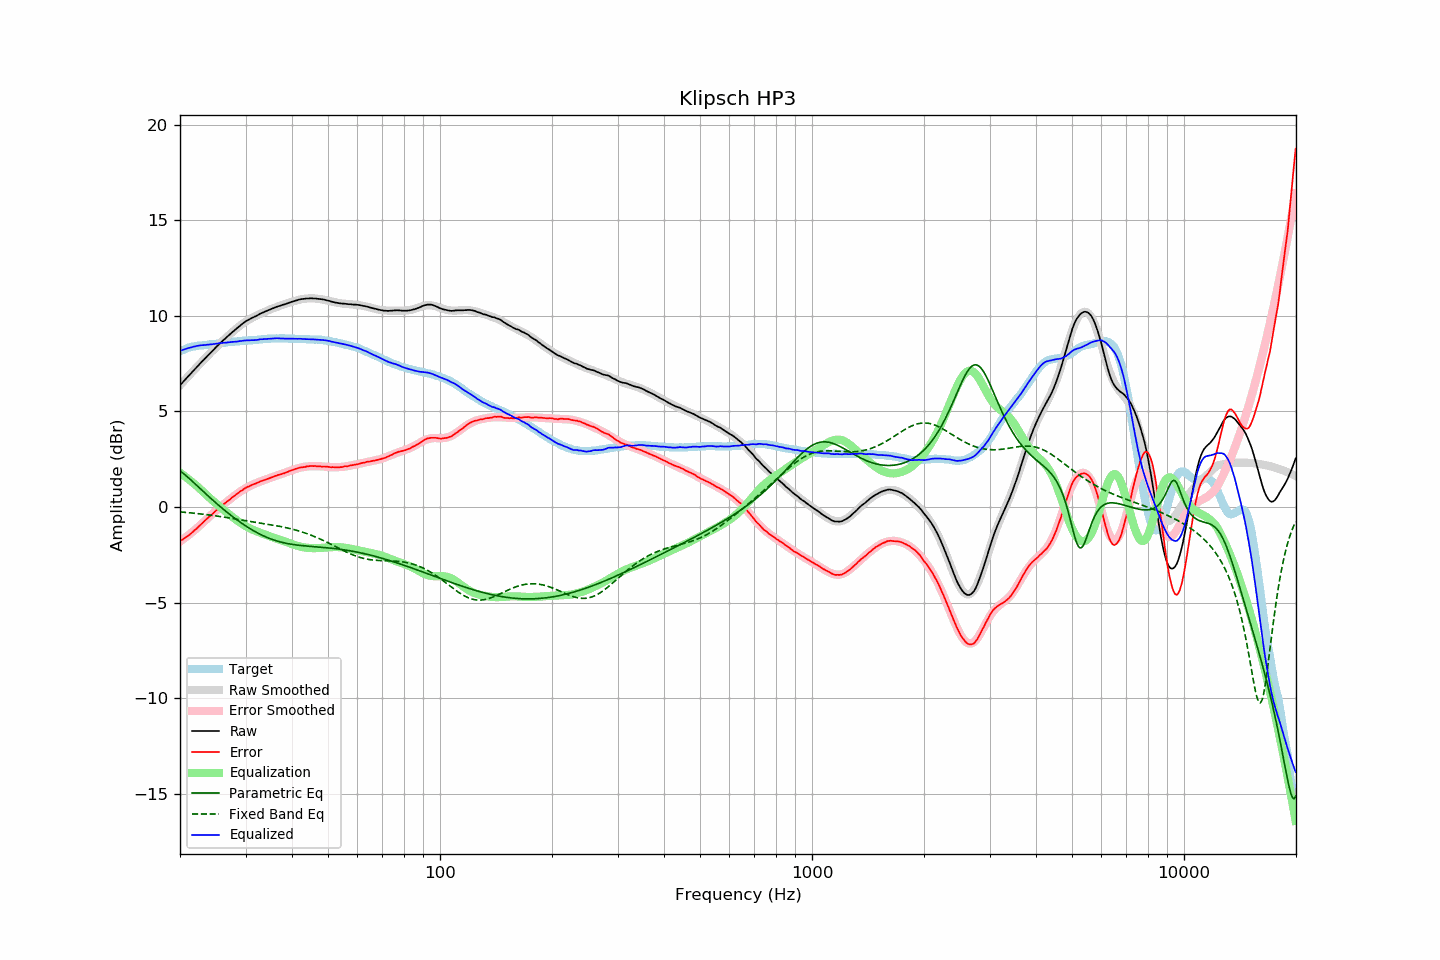

The table this chart was drawn from, first rows:
frequency, raw, error, smoothed, error_smoothed, equalization, parametric_eq, fixed_band_eq, equalized_raw, equalized_smoothed, target
20.00, 6.37, -1.78, 6.37, -1.80, 1.80, 1.90, -0.25, 8.17, 8.17, 8.15
20.20, 6.46, -1.73, 6.46, -1.74, 1.74, 1.84, -0.26, 8.20, 8.20, 8.19
20.40, 6.55, -1.68, 6.55, -1.68, 1.68, 1.77, -0.26, 8.23, 8.23, 8.23
20.61, 6.65, -1.61, 6.65, -1.61, 1.61, 1.70, -0.27, 8.26, 8.26, 8.25
20.81, 6.74, -1.56, 6.74, -1.55, 1.55, 1.63, -0.28, 8.29, 8.29, 8.30
21.02, 6.83, -1.51, 6.83, -1.48, 1.48, 1.55, -0.29, 8.31, 8.31, 8.34
21.23, 6.92, -1.44, 6.92, -1.42, 1.42, 1.48, -0.29, 8.33, 8.34, 8.36
21.44, 7.01, -1.37, 7.01, -1.35, 1.35, 1.40, -0.30, 8.36, 8.36, 8.38
21.66, 7.10, -1.30, 7.10, -1.28, 1.28, 1.33, -0.31, 8.38, 8.38, 8.40
21.87, 7.19, -1.21, 7.19, -1.21, 1.21, 1.25, -0.32, 8.40, 8.40, 8.41
22.09, 7.28, -1.15, 7.28, -1.14, 1.14, 1.17, -0.33, 8.42, 8.42, 8.43
22.31, 7.37, -1.06, 7.37, -1.06, 1.06, 1.09, -0.34, 8.44, 8.43, 8.44
22.54, 7.46, -0.99, 7.46, -0.99, 0.99, 1.01, -0.35, 8.45, 8.45, 8.45
22.76, 7.55, -0.91, 7.55, -0.91, 0.91, 0.93, -0.36, 8.46, 8.46, 8.46
22.99, 7.64, -0.82, 7.64, -0.83, 0.83, 0.86, -0.37, 8.47, 8.47, 8.46
23.22, 7.72, -0.75, 7.72, -0.75, 0.75, 0.78, -0.38, 8.47, 8.47, 8.47
23.45, 7.81, -0.67, 7.81, -0.67, 0.67, 0.70, -0.39, 8.48, 8.48, 8.48
23.69, 7.90, -0.59, 7.90, -0.59, 0.59, 0.62, -0.40, 8.49, 8.49, 8.49
23.92, 7.98, -0.52, 7.98, -0.52, 0.52, 0.55, -0.41, 8.50, 8.50, 8.50
24.16, 8.07, -0.45, 8.07, -0.44, 0.44, 0.47, -0.42, 8.51, 8.51, 8.52
24.40, 8.15, -0.38, 8.15, -0.36, 0.36, 0.39, -0.43, 8.51, 8.52, 8.54
24.65, 8.24, -0.29, 8.24, -0.29, 0.29, 0.32, -0.44, 8.53, 8.53, 8.53
24.89, 8.32, -0.21, 8.32, -0.22, 0.22, 0.25, -0.46, 8.54, 8.54, 8.54
25.14, 8.41, -0.14, 8.40, -0.14, 0.14, 0.17, -0.47, 8.55, 8.55, 8.55
25.39, 8.49, -0.07, 8.49, -0.07, 0.07, 0.10, -0.48, 8.56, 8.56, 8.56
25.65, 8.57, -0.01, 8.57, -0.00, 0.00, 0.03, -0.49, 8.57, 8.57, 8.58
25.91, 8.65, 0.07, 8.65, 0.07, -0.07, -0.04, -0.51, 8.58, 8.58, 8.58
26.16, 8.73, 0.14, 8.73, 0.14, -0.14, -0.11, -0.52, 8.59, 8.59, 8.59
26.43, 8.80, 0.20, 8.80, 0.21, -0.21, -0.18, -0.53, 8.59, 8.60, 8.60
26.69, 8.88, 0.27, 8.88, 0.27, -0.27, -0.25, -0.55, 8.60, 8.61, 8.61
26.96, 8.96, 0.33, 8.96, 0.34, -0.34, -0.32, -0.56, 8.62, 8.62, 8.63
27.23, 9.03, 0.39, 9.03, 0.41, -0.41, -0.38, -0.57, 8.62, 8.63, 8.64
27.50, 9.11, 0.47, 9.11, 0.47, -0.47, -0.45, -0.59, 8.63, 8.63, 8.64
27.77, 9.18, 0.54, 9.18, 0.54, -0.54, -0.51, -0.60, 8.64, 8.64, 8.64
28.05, 9.25, 0.59, 9.26, 0.60, -0.60, -0.58, -0.61, 8.65, 8.65, 8.66
28.33, 9.32, 0.66, 9.33, 0.67, -0.67, -0.64, -0.63, 8.65, 8.66, 8.66
28.62, 9.39, 0.72, 9.40, 0.73, -0.73, -0.70, -0.64, 8.66, 8.67, 8.67
28.90, 9.47, 0.79, 9.46, 0.79, -0.79, -0.76, -0.66, 8.68, 8.68, 8.68
29.19, 9.53, 0.85, 9.53, 0.84, -0.84, -0.82, -0.67, 8.69, 8.68, 8.68
29.48, 9.60, 0.89, 9.59, 0.90, -0.90, -0.88, -0.68, 8.70, 8.69, 8.71
29.78, 9.66, 0.96, 9.65, 0.95, -0.95, -0.93, -0.70, 8.71, 8.70, 8.70
30.08, 9.72, 1.01, 9.70, 1.00, -1.00, -0.99, -0.71, 8.72, 8.70, 8.71
30.38, 9.77, 1.06, 9.76, 1.05, -1.05, -1.04, -0.72, 8.72, 8.71, 8.71
30.68, 9.81, 1.08, 9.81, 1.09, -1.09, -1.10, -0.74, 8.72, 8.72, 8.73
30.99, 9.86, 1.13, 9.86, 1.13, -1.13, -1.15, -0.75, 8.73, 8.72, 8.73
31.30, 9.90, 1.17, 9.90, 1.17, -1.17, -1.20, -0.77, 8.73, 8.73, 8.73
31.61, 9.94, 1.20, 9.95, 1.21, -1.21, -1.25, -0.78, 8.73, 8.74, 8.74
31.93, 9.98, 1.23, 9.99, 1.24, -1.24, -1.29, -0.79, 8.73, 8.75, 8.75
32.24, 10.02, 1.27, 10.03, 1.28, -1.28, -1.34, -0.81, 8.74, 8.75, 8.75
32.57, 10.07, 1.30, 10.07, 1.31, -1.31, -1.38, -0.82, 8.76, 8.76, 8.77
32.89, 10.12, 1.35, 10.11, 1.34, -1.34, -1.43, -0.83, 8.78, 8.77, 8.77
33.22, 10.15, 1.37, 10.15, 1.37, -1.37, -1.47, -0.85, 8.78, 8.78, 8.78
33.55, 10.19, 1.40, 10.19, 1.40, -1.40, -1.51, -0.86, 8.78, 8.78, 8.79
33.89, 10.23, 1.43, 10.23, 1.44, -1.44, -1.54, -0.87, 8.79, 8.79, 8.80
34.23, 10.26, 1.46, 10.26, 1.47, -1.47, -1.58, -0.89, 8.79, 8.80, 8.80
34.57, 10.30, 1.49, 10.30, 1.50, -1.50, -1.62, -0.90, 8.80, 8.80, 8.81
34.92, 10.33, 1.52, 10.33, 1.53, -1.53, -1.65, -0.91, 8.80, 8.81, 8.81
35.27, 10.37, 1.55, 10.37, 1.56, -1.56, -1.68, -0.93, 8.81, 8.81, 8.82
35.62, 10.40, 1.58, 10.40, 1.58, -1.58, -1.71, -0.94, 8.81, 8.82, 8.82
35.97, 10.44, 1.62, 10.43, 1.61, -1.61, -1.74, -0.96, 8.83, 8.82, 8.82
... 635 more rows
